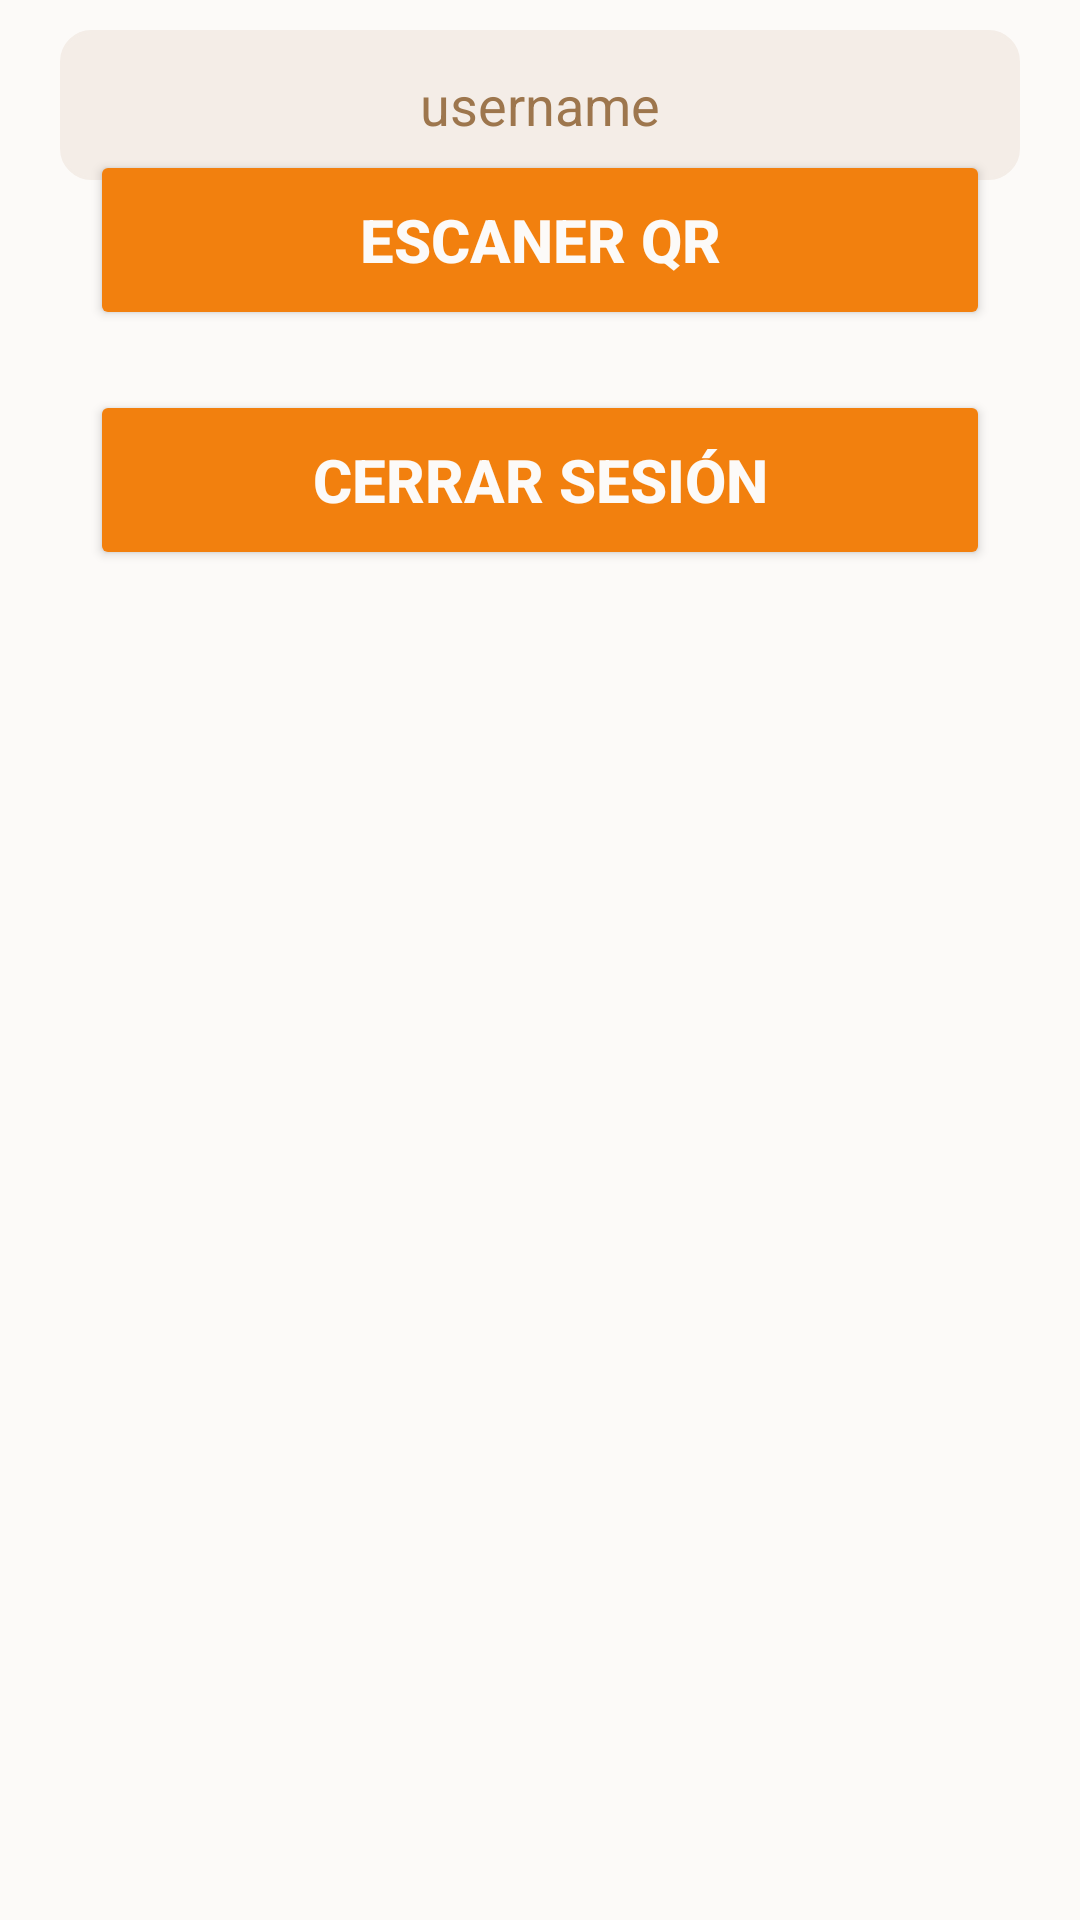

Produce the Android XML layout that renders to this screen, including the resource entries it uses.
<!-- AndroidManifest.xml: application theme Theme.CecytevLocationApp -->
<!-- res/layout/activity_menu_teacher.xml -->
<?xml version="1.0" encoding="utf-8"?>
<androidx.constraintlayout.widget.ConstraintLayout xmlns:android="http://schemas.android.com/apk/res/android"
    xmlns:app="http://schemas.android.com/apk/res-auto"
    xmlns:tools="http://schemas.android.com/tools"
    android:id="@+id/main"
    android:layout_width="match_parent"
    android:layout_height="match_parent"
    tools:context=".ui.view.MenuTeacher"
    android:background="@color/backgrounColor">
    <EditText
        android:id="@+id/etUsernameMenuTeacher"
        android:layout_width="match_parent"
        android:layout_height="50dp"
        android:text="username"
        app:layout_constraintTop_toTopOf="parent"
        android:textAlignment="center"
        android:layout_marginTop="10dp"
        android:layout_marginHorizontal="20dp"
        android:textColor="@color/textColor"
        android:background="@drawable/custom_edit_text"/>
    <ImageView
        android:id="@+id/imgMenuTeacher"
        android:layout_width="wrap_content"
        android:layout_height="wrap_content"
        android:src="@drawable/logocecyte"
        app:layout_constraintTop_toTopOf="parent"
        app:layout_constraintStart_toStartOf="parent"
        app:layout_constraintEnd_toEndOf="parent"
        android:backgroundTint="@color/gray"/>

    <Button
        android:id="@+id/btnScanQR"
        android:layout_width="match_parent"
        android:layout_height="60dp"
        android:text="Escaner QR"
        app:layout_constraintTop_toBottomOf="@+id/imgMenuTeacher"
        app:layout_constraintStart_toStartOf="parent"
        app:layout_constraintEnd_toEndOf="parent"
        android:layout_marginTop="50dp"
        android:layout_marginHorizontal="30dp"
        android:backgroundTint="@color/buttonColor"
        android:textColor="@color/whitebackground"
        android:textSize="20dp"
        android:textStyle="bold"/>
    <Button
        android:id="@+id/btnExitMenuTeacher"
        android:layout_width="match_parent"
        android:layout_height="60dp"
        android:text="Cerrar Sesión"
        app:layout_constraintTop_toBottomOf="@+id/btnScanQR"
        app:layout_constraintStart_toStartOf="parent"
        app:layout_constraintEnd_toEndOf="parent"
        android:layout_marginTop="20dp"
        android:layout_marginHorizontal="30dp"
        android:textColor="@color/whitebackground"
        android:backgroundTint="@color/buttonColor"
        android:textStyle="bold"
        android:textSize="20dp" />

</androidx.constraintlayout.widget.ConstraintLayout>
<!-- resources referenced by this layout -->
<resources>
  <color name="backgrounColor">#fcfaf8</color>
  <color name="buttonColor">#f2800e</color>
  <color name="gray">#878581</color>
  <color name="textColor">#9d764d</color>
  <color name="whitebackground">#fcfaf8</color>
  <!-- drawable custom_edit_text (drawable) -->
  <?xml version="1.0" encoding="utf-8"?>
  <selector xmlns:android="http://schemas.android.com/apk/res/android">
  <item android:state_enabled="true" android:state_focused="true">
      <shape android:shape="rectangle">
          <solid android:color="@color/TintColorText"/>
          <corners android:radius="10dp"/>
          <stroke  android:width="1dp"/>
      </shape>
  </item>
      <item android:state_enabled="true">
          <shape android:shape="rectangle">
              <solid android:color="@color/TintColorText"/>
              <corners android:radius="10dp"/>
              <stroke android:color="@color/TintColorText" android:width="1dp"/>
          </shape>
      </item>
  </selector>
  <style name="Theme.CecytevLocationApp" parent="Base.Theme.CecytevLocationApp" />
  <color name="TintColorText">#f4ede7</color>
  <style name="Base.Theme.CecytevLocationApp" parent="Theme.Material3.DayNight.NoActionBar">
          
          
      </style>
</resources>
